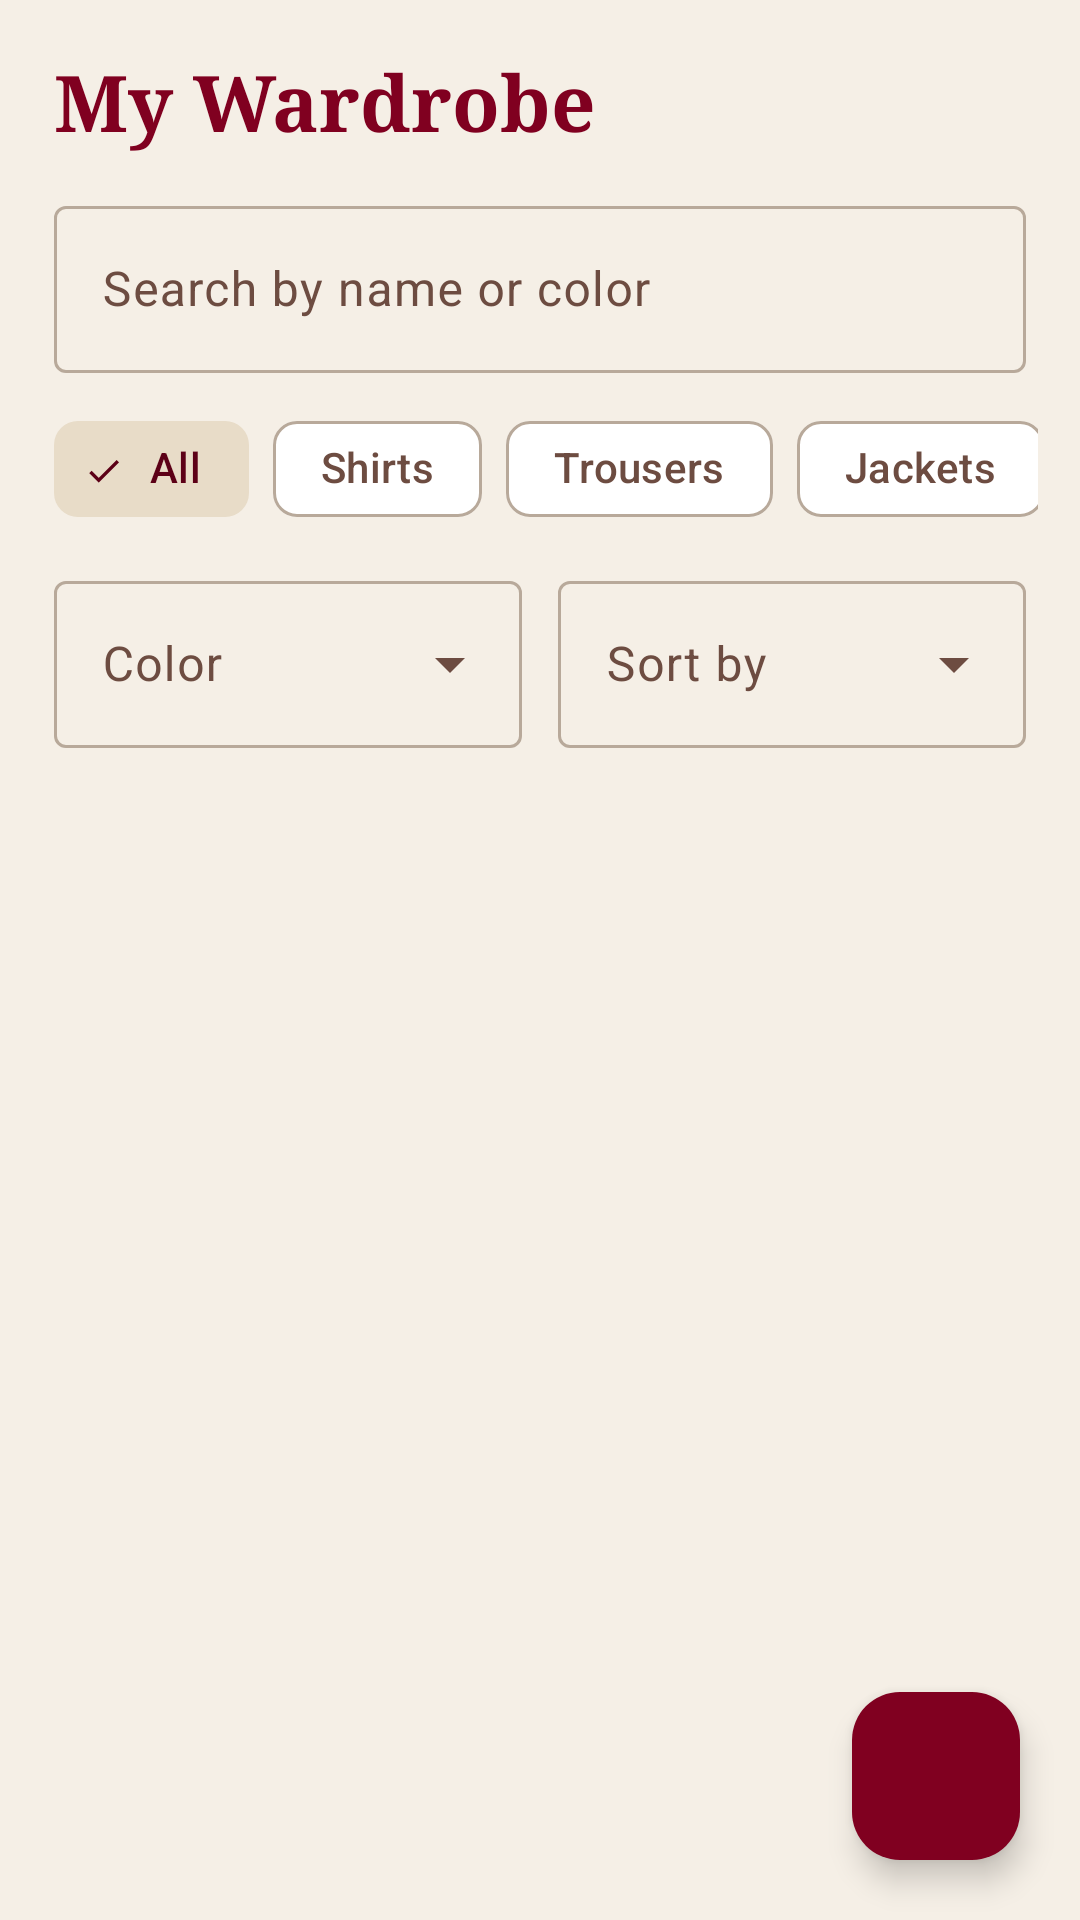

Reconstruct the res/layout file that produces this screen, plus the resources it refers to.
<!-- AndroidManifest.xml: application theme Theme.ChicFlow -->
<!-- res/layout/fragment_wardrobe.xml -->
<?xml version="1.0" encoding="utf-8"?>
<FrameLayout xmlns:android="http://schemas.android.com/apk/res/android"
    xmlns:app="http://schemas.android.com/apk/res-auto"
    android:layout_width="match_parent"
    android:layout_height="match_parent"
    android:background="@color/cf_beige">

    <LinearLayout
        android:layout_width="match_parent"
        android:layout_height="match_parent"
        android:orientation="vertical"
        android:paddingStart="14dp"
        android:paddingTop="16dp"
        android:paddingEnd="14dp">

        
        <LinearLayout
            android:layout_width="match_parent"
            android:layout_height="wrap_content"
            android:gravity="center_vertical"
            android:orientation="horizontal"
            android:paddingStart="4dp"
            android:paddingEnd="4dp">

            <TextView
                android:layout_width="0dp"
                android:layout_height="wrap_content"
                android:layout_weight="1"
                android:fontFamily="serif"
                android:text="@string/title_wardrobe"
                android:textColor="@color/cf_burgundy"
                android:textSize="26sp"
                android:textStyle="bold" />

            <TextView
                android:id="@+id/tvCount"
                android:layout_width="wrap_content"
                android:layout_height="wrap_content"
                android:textColor="@color/cf_brown_light"
                android:textSize="14sp" />
        </LinearLayout>

        
        <com.google.android.material.textfield.TextInputLayout
            android:id="@+id/tilSearch"
            style="@style/Widget.Material3.TextInputLayout.OutlinedBox"
            android:layout_width="match_parent"
            android:layout_height="wrap_content"
            android:layout_marginStart="4dp"
            android:layout_marginTop="12dp"
            android:layout_marginEnd="4dp"
            android:hint="@string/hint_search">

            <com.google.android.material.textfield.TextInputEditText
                android:id="@+id/etSearch"
                android:layout_width="match_parent"
                android:layout_height="wrap_content"
                android:imeOptions="actionSearch"
                android:inputType="text"
                android:maxLines="1" />
        </com.google.android.material.textfield.TextInputLayout>

        
        <HorizontalScrollView
            android:layout_width="match_parent"
            android:layout_height="wrap_content"
            android:layout_marginTop="8dp"
            android:scrollbars="none">

            <com.google.android.material.chip.ChipGroup
                android:id="@+id/chipGroup"
                android:layout_width="wrap_content"
                android:layout_height="wrap_content"
                android:paddingStart="4dp"
                android:paddingEnd="4dp"
                app:selectionRequired="true"
                app:singleLine="true"
                app:singleSelection="true">

                <com.google.android.material.chip.Chip
                    android:id="@+id/chipAll"
                    style="@style/Widget.Material3.Chip.Filter"
                    android:layout_width="wrap_content"
                    android:layout_height="wrap_content"
                    android:checked="true"
                    android:text="@string/filter_all" />

                <com.google.android.material.chip.Chip
                    android:id="@+id/chipShirt"
                    style="@style/Widget.Material3.Chip.Filter"
                    android:layout_width="wrap_content"
                    android:layout_height="wrap_content"
                    android:text="@string/filter_shirts" />

                <com.google.android.material.chip.Chip
                    android:id="@+id/chipTrousers"
                    style="@style/Widget.Material3.Chip.Filter"
                    android:layout_width="wrap_content"
                    android:layout_height="wrap_content"
                    android:text="@string/filter_trousers" />

                <com.google.android.material.chip.Chip
                    android:id="@+id/chipJacket"
                    style="@style/Widget.Material3.Chip.Filter"
                    android:layout_width="wrap_content"
                    android:layout_height="wrap_content"
                    android:text="@string/filter_jackets" />

                <com.google.android.material.chip.Chip
                    android:id="@+id/chipShoes"
                    style="@style/Widget.Material3.Chip.Filter"
                    android:layout_width="wrap_content"
                    android:layout_height="wrap_content"
                    android:text="@string/filter_shoes" />

                <com.google.android.material.chip.Chip
                    android:id="@+id/chipAccessory"
                    style="@style/Widget.Material3.Chip.Filter"
                    android:layout_width="wrap_content"
                    android:layout_height="wrap_content"
                    android:text="@string/filter_accessories" />

                <com.google.android.material.chip.Chip
                    android:id="@+id/chipOther"
                    style="@style/Widget.Material3.Chip.Filter"
                    android:layout_width="wrap_content"
                    android:layout_height="wrap_content"
                    android:text="@string/filter_other" />
            </com.google.android.material.chip.ChipGroup>
        </HorizontalScrollView>

        
        <LinearLayout
            android:layout_width="match_parent"
            android:layout_height="wrap_content"
            android:layout_marginTop="8dp"
            android:orientation="horizontal"
            android:paddingStart="4dp"
            android:paddingEnd="4dp">

            <com.google.android.material.textfield.TextInputLayout
                android:id="@+id/tilColor"
                style="@style/Widget.Material3.TextInputLayout.OutlinedBox.ExposedDropdownMenu"
                android:layout_width="0dp"
                android:layout_height="wrap_content"
                android:layout_marginEnd="6dp"
                android:layout_weight="1"
                android:hint="@string/hint_color_filter">

                <com.google.android.material.textfield.MaterialAutoCompleteTextView
                    android:id="@+id/actColor"
                    android:layout_width="match_parent"
                    android:layout_height="wrap_content"
                    android:inputType="none" />
            </com.google.android.material.textfield.TextInputLayout>

            <com.google.android.material.textfield.TextInputLayout
                android:id="@+id/tilSort"
                style="@style/Widget.Material3.TextInputLayout.OutlinedBox.ExposedDropdownMenu"
                android:layout_width="0dp"
                android:layout_height="wrap_content"
                android:layout_marginStart="6dp"
                android:layout_weight="1"
                android:hint="@string/hint_sort">

                <com.google.android.material.textfield.MaterialAutoCompleteTextView
                    android:id="@+id/actSort"
                    android:layout_width="match_parent"
                    android:layout_height="wrap_content"
                    android:inputType="none" />
            </com.google.android.material.textfield.TextInputLayout>
        </LinearLayout>

        
        <FrameLayout
            android:layout_width="match_parent"
            android:layout_height="0dp"
            android:layout_marginTop="4dp"
            android:layout_weight="1">

            <androidx.recyclerview.widget.RecyclerView
                android:id="@+id/rvItems"
                android:layout_width="match_parent"
                android:layout_height="match_parent"
                android:clipToPadding="false"
                android:paddingBottom="88dp" />

            <LinearLayout
                android:id="@+id/layoutEmpty"
                android:layout_width="wrap_content"
                android:layout_height="wrap_content"
                android:layout_gravity="center"
                android:gravity="center_horizontal"
                android:orientation="vertical"
                android:padding="24dp"
                android:visibility="gone">

                <TextView
                    android:id="@+id/tvEmpty"
                    android:layout_width="wrap_content"
                    android:layout_height="wrap_content"
                    android:gravity="center"
                    android:text="@string/empty_wardrobe"
                    android:textColor="@color/cf_brown_light"
                    android:textSize="15sp" />

                <com.google.android.material.button.MaterialButton
                    android:id="@+id/btnSamples"
                    style="@style/Widget.Material3.Button.OutlinedButton"
                    android:layout_width="wrap_content"
                    android:layout_height="wrap_content"
                    android:layout_marginTop="16dp"
                    android:text="@string/btn_add_samples"
                    android:visibility="gone" />
            </LinearLayout>
        </FrameLayout>
    </LinearLayout>

    <com.google.android.material.floatingactionbutton.FloatingActionButton
        android:id="@+id/fabAdd"
        android:layout_width="wrap_content"
        android:layout_height="wrap_content"
        android:layout_gravity="bottom|end"
        android:layout_margin="20dp"
        android:contentDescription="@string/cd_add_item"
        android:src="@drawable/ic_add"
        app:backgroundTint="@color/cf_burgundy"
        app:tint="@color/cf_white" />
</FrameLayout>
<!-- resources referenced by this layout -->
<resources>
  <color name="cf_beige">#F5EFE6</color>
  <color name="cf_brown_light">#6D4C41</color>
  <color name="cf_burgundy">#800020</color>
  <color name="cf_white">#FFFFFF</color>
  <string name="btn_add_samples">Add sample items</string>
  <string name="cd_add_item">Add item</string>
  <string name="empty_wardrobe">No items match your filters.\nTap + to add a piece.</string>
  <string name="filter_accessories">Accessories</string>
  <string name="filter_all">All</string>
  <string name="filter_jackets">Jackets</string>
  <string name="filter_other">Other</string>
  <string name="filter_shirts">Shirts</string>
  <string name="filter_shoes">Shoes</string>
  <string name="filter_trousers">Trousers</string>
  <string name="hint_color_filter">Color</string>
  <string name="hint_search">Search by name or color</string>
  <string name="hint_sort">Sort by</string>
  <string name="title_wardrobe">My Wardrobe</string>
  <style name="Theme.ChicFlow" parent="Theme.Material3.Light.NoActionBar">
          <item name="colorPrimary">@color/cf_burgundy</item>
          <item name="colorOnPrimary">@color/cf_white</item>
          <item name="colorPrimaryContainer">@color/cf_beige_dark</item>
          <item name="colorOnPrimaryContainer">@color/cf_brown</item>
          <item name="colorSecondary">@color/cf_brown</item>
          <item name="colorOnSecondary">@color/cf_white</item>
          <item name="colorSurface">@color/cf_white</item>
          <item name="colorOnSurface">@color/cf_brown</item>
          <item name="android:colorBackground">@color/cf_beige</item>
          <item name="colorSecondaryContainer">@color/cf_beige_dark</item>
          <item name="colorOnSecondaryContainer">@color/cf_burgundy_dark</item>
          <item name="colorSurfaceVariant">@color/cf_beige_dark</item>
          <item name="colorOnSurfaceVariant">@color/cf_brown_light</item>
          <item name="colorOutline">@color/cf_outline</item>
          <item name="colorError">@color/cf_error</item>
          <item name="android:statusBarColor">@color/cf_beige</item>
          <item name="android:windowLightStatusBar">true</item>
      </style>
  <color name="cf_beige_dark">#E8DCC8</color>
  <color name="cf_brown">#3E2723</color>
  <color name="cf_burgundy_dark">#5C0017</color>
  <color name="cf_outline">#B8A99A</color>
  <color name="cf_error">#B3261E</color>
</resources>
